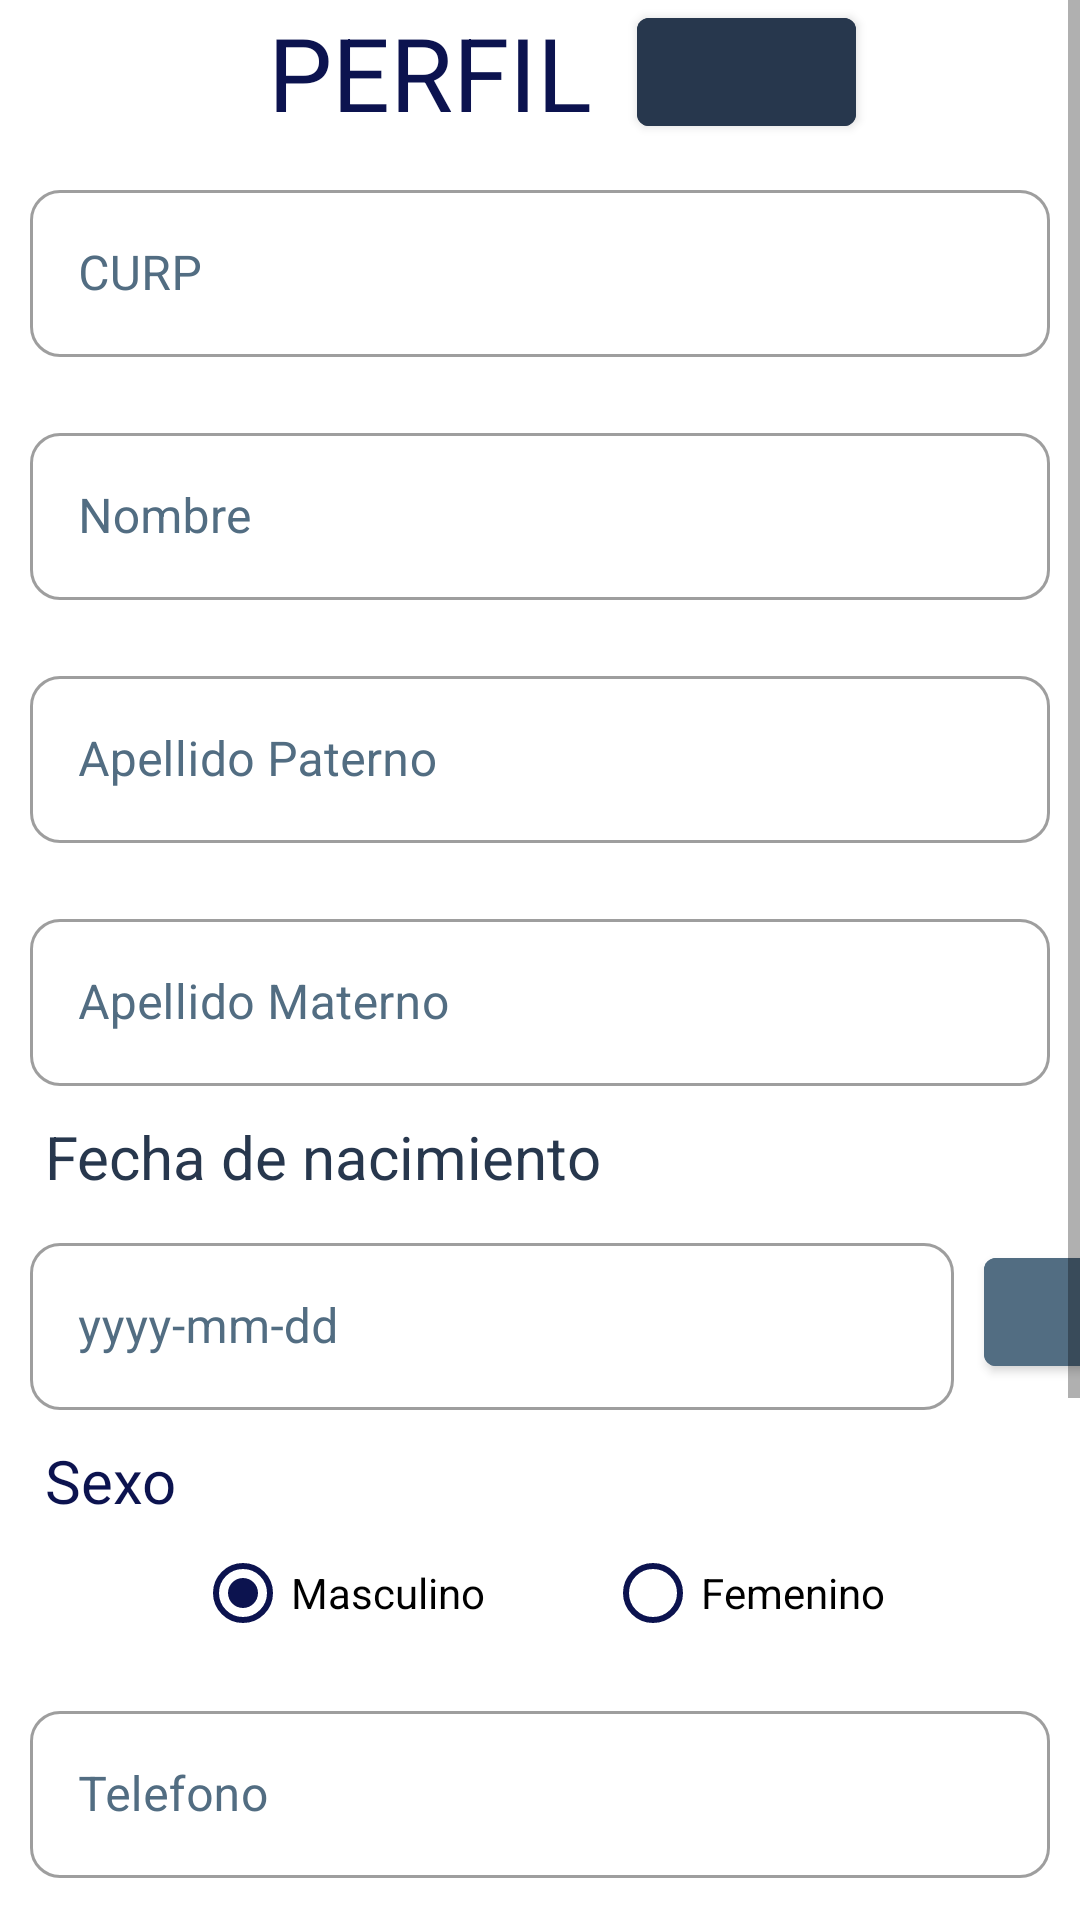

Android layout source for this screen:
<!-- AndroidManifest.xml: application theme Theme.AppDocumentacionTransito -->
<!-- res/layout/activity_mi_perfil.xml -->
<?xml version="1.0" encoding="utf-8"?>
<ScrollView xmlns:android="http://schemas.android.com/apk/res/android"
    xmlns:app="http://schemas.android.com/apk/res-auto"
    xmlns:tools="http://schemas.android.com/tools"
    android:layout_width="match_parent"
    android:layout_height="match_parent">
<LinearLayout
    android:layout_width="match_parent"
    android:layout_height="match_parent"
    android:orientation="vertical"
    tools:context=".MiPerfilActivity">

    <LinearLayout
        android:layout_width="match_parent"
        android:layout_height="wrap_content"
        android:orientation="horizontal"
        android:gravity="center">

        <TextView
            android:id="@+id/textView25"
            android:layout_width="wrap_content"
            android:layout_height="wrap_content"
            android:text="PERFIL"
            android:textColor="@color/color11"
            android:textSize="@dimen/title_form"
            android:layout_marginHorizontal="15dp"
            />

        <Button
            android:id="@+id/button15"
            android:layout_width="@dimen/btn_icon"
            android:layout_height="wrap_content"
            android:backgroundTint="@color/color1"
            android:gravity="center_horizontal|top"
            android:onClick="modificar"
            app:icon="@drawable/baseline_edit_24"
            app:iconSize="@dimen/icon_size_form" />
    </LinearLayout>

    <com.google.android.material.textfield.TextInputLayout
        android:id="@+id/textView13"
        android:layout_width="match_parent"
        android:layout_height="wrap_content"
        android:hint="CURP"
        android:textColorHint="@color/color2"
        app:boxBackgroundMode="outline"
        app:boxCornerRadiusTopEnd="10dp"
        app:boxCornerRadiusTopStart="10dp"
        app:boxCornerRadiusBottomEnd="10dp"
        app:boxCornerRadiusBottomStart="10dp"
        android:layout_margin="10dp"
        style="@style/Widget.MaterialComponents.TextInputLayout.OutlinedBox">

        <com.google.android.material.textfield.TextInputEditText
            android:id="@+id/edit_curp_mp"
            android:layout_width="match_parent"
            android:layout_height="wrap_content"
            />

    </com.google.android.material.textfield.TextInputLayout>

    <com.google.android.material.textfield.TextInputLayout
        android:id="@+id/textView4"
        android:layout_width="match_parent"
        android:layout_height="wrap_content"
        android:hint="Nombre"
        android:textColorHint="@color/color2"
        app:boxBackgroundMode="outline"
        app:boxCornerRadiusTopEnd="10dp"
        app:boxCornerRadiusTopStart="10dp"
        app:boxCornerRadiusBottomEnd="10dp"
        app:boxCornerRadiusBottomStart="10dp"
        android:layout_margin="10dp"
        style="@style/Widget.MaterialComponents.TextInputLayout.OutlinedBox">
        <com.google.android.material.textfield.TextInputEditText
            android:id="@+id/edit_nombre_mp"
            android:layout_width="match_parent"
            android:layout_height="wrap_content"
            />
    </com.google.android.material.textfield.TextInputLayout>

    <com.google.android.material.textfield.TextInputLayout
        android:id="@+id/textView5"
        android:layout_width="match_parent"
        android:layout_height="wrap_content"
        android:hint="Apellido Paterno"
        android:textColorHint="@color/color2"
        app:boxBackgroundMode="outline"
        app:boxCornerRadiusTopEnd="10dp"
        app:boxCornerRadiusTopStart="10dp"
        app:boxCornerRadiusBottomEnd="10dp"
        app:boxCornerRadiusBottomStart="10dp"
        android:layout_margin="10dp"
        style="@style/Widget.MaterialComponents.TextInputLayout.OutlinedBox">

        <com.google.android.material.textfield.TextInputEditText
            android:id="@+id/edit_paterno_mp"
            android:layout_width="match_parent"
            android:layout_height="wrap_content"
            />
    </com.google.android.material.textfield.TextInputLayout>

    <com.google.android.material.textfield.TextInputLayout
        android:id="@+id/textView6"
        android:layout_width="match_parent"
        android:layout_height="wrap_content"
        android:hint="Apellido Materno"
        android:textColorHint="@color/color2"
        app:boxBackgroundMode="outline"
        app:boxCornerRadiusTopEnd="10dp"
        app:boxCornerRadiusTopStart="10dp"
        app:boxCornerRadiusBottomEnd="10dp"
        app:boxCornerRadiusBottomStart="10dp"
        android:layout_margin="10dp"
        style="@style/Widget.MaterialComponents.TextInputLayout.OutlinedBox">
        <com.google.android.material.textfield.TextInputEditText
            android:id="@+id/edit_materno_mp"
            android:layout_width="match_parent"
            android:layout_height="wrap_content"
            />
    </com.google.android.material.textfield.TextInputLayout>

    <TextView
        android:id="@+id/textView71"
        android:layout_width="match_parent"
        android:layout_height="wrap_content"
        android:paddingHorizontal="@dimen/pd_etiquetas_form"
        android:text="Fecha de nacimiento"
        android:textColor="@color/color1"
        android:textSize="@dimen/etiquetas_form" />

    <LinearLayout
        android:layout_width="match_parent"
        android:layout_height="wrap_content"
        android:orientation="horizontal">

        <com.google.android.material.textfield.TextInputLayout
            android:id="@+id/textView7"
            android:layout_width="308dp"
            android:layout_height="wrap_content"
            android:hint="yyyy-mm-dd"
            android:textColorHint="@color/color2"
            app:boxBackgroundMode="outline"
            app:boxCornerRadiusTopEnd="10dp"
            app:boxCornerRadiusTopStart="10dp"
            app:boxCornerRadiusBottomEnd="10dp"
            app:boxCornerRadiusBottomStart="10dp"
            android:layout_margin="10dp"
            style="@style/Widget.MaterialComponents.TextInputLayout.OutlinedBox">

            <com.google.android.material.textfield.TextInputEditText
                android:id="@+id/edit_fecha_nac_mp"
                android:layout_width="match_parent"
                android:layout_height="wrap_content"
                />

        </com.google.android.material.textfield.TextInputLayout>

        <Button
            android:id="@+id/btnFechaMp"
            android:layout_width="@dimen/btn_icon"
            android:layout_height="wrap_content"
            android:backgroundTint="@color/color2"
            android:gravity="center_horizontal|top"
            android:onClick="muestraCalendarioFnacMp"
            app:icon="@drawable/baseline_calendar_month_24"
            app:iconSize="@dimen/icon_size_form" />
    </LinearLayout>
    <DatePicker
        android:id="@+id/dpFechaMp"
        android:layout_width="match_parent"
        android:layout_height="wrap_content"
        android:calendarViewShown="false"
        android:datePickerMode="spinner"
        android:visibility="gone"></DatePicker>

    <TextView
        android:id="@+id/textView8"
        android:layout_width="match_parent"
        android:layout_height="wrap_content"
        android:paddingHorizontal="@dimen/pd_etiquetas_form"
        android:text="Sexo"
        android:textColor="@color/color11"
        android:textSize="@dimen/etiquetas_form" />

    <RadioGroup
        android:layout_width="match_parent"
        android:layout_height="wrap_content"
        android:gravity="center"
        android:orientation="horizontal"
        >

        <RadioButton
            android:id="@+id/radio_masculino_mp"
            android:layout_width="wrap_content"
            android:layout_height="wrap_content"
            android:checked="true"
            android:text="Masculino"
            android:layout_marginHorizontal="20sp"
            android:buttonTint="@color/color11"/>

        <RadioButton
            android:id="@+id/radio_femenino_mp"
            android:layout_width="wrap_content"
            android:layout_height="wrap_content"
            android:text="Femenino"
            android:layout_marginHorizontal="20sp"
            android:buttonTint="@color/color11"/>

    </RadioGroup>

    <com.google.android.material.textfield.TextInputLayout
        android:id="@+id/textView9"
        android:layout_width="match_parent"
        android:layout_height="wrap_content"
        android:hint="Telefono"
        android:textColorHint="@color/color2"
        app:boxBackgroundMode="outline"
        app:boxCornerRadiusTopEnd="10dp"
        app:boxCornerRadiusTopStart="10dp"
        app:boxCornerRadiusBottomEnd="10dp"
        app:boxCornerRadiusBottomStart="10dp"
        android:layout_margin="10dp"
        style="@style/Widget.MaterialComponents.TextInputLayout.OutlinedBox">

        <com.google.android.material.textfield.TextInputEditText
            android:id="@+id/edit_telefono_mp"
            android:layout_width="match_parent"
            android:layout_height="wrap_content"
            android:inputType="phone"
            />

    </com.google.android.material.textfield.TextInputLayout>


    <com.google.android.material.textfield.TextInputLayout
        android:id="@+id/textView10"
        android:layout_width="match_parent"
        android:layout_height="wrap_content"
        android:hint="Domicilio"
        android:textColorHint="@color/color2"
        app:boxBackgroundMode="outline"
        app:boxCornerRadiusTopEnd="10dp"
        app:boxCornerRadiusTopStart="10dp"
        app:boxCornerRadiusBottomEnd="10dp"
        app:boxCornerRadiusBottomStart="10dp"
        android:layout_margin="10dp"
        style="@style/Widget.MaterialComponents.TextInputLayout.OutlinedBox">

        <com.google.android.material.textfield.TextInputEditText
            android:id="@+id/edit_direccion_mp"
            android:layout_width="match_parent"
            android:layout_height="wrap_content"
            />

    </com.google.android.material.textfield.TextInputLayout>

    <com.google.android.material.textfield.TextInputLayout
        android:id="@+id/textView11"
        android:layout_width="match_parent"
        android:layout_height="wrap_content"
        android:hint="Usuario"
        android:textColorHint="@color/color2"
        app:boxBackgroundMode="outline"
        app:boxCornerRadiusTopEnd="10dp"
        app:boxCornerRadiusTopStart="10dp"
        app:boxCornerRadiusBottomEnd="10dp"
        app:boxCornerRadiusBottomStart="10dp"
        android:layout_margin="10dp"
        style="@style/Widget.MaterialComponents.TextInputLayout.OutlinedBox">

        <com.google.android.material.textfield.TextInputEditText
            android:id="@+id/edit_usuario_mp"
            android:layout_width="match_parent"
            android:layout_height="wrap_content"
            />

    </com.google.android.material.textfield.TextInputLayout>

    <com.google.android.material.textfield.TextInputLayout
        android:id="@+id/textView12"
        android:layout_width="match_parent"
        android:layout_height="wrap_content"
        android:hint="Contraseña"
        android:textColorHint="@color/color2"
        app:boxBackgroundMode="outline"
        app:boxCornerRadiusTopEnd="10dp"
        app:boxCornerRadiusTopStart="10dp"
        app:boxCornerRadiusBottomEnd="10dp"
        app:boxCornerRadiusBottomStart="10dp"
        android:layout_margin="10dp"
        style="@style/Widget.MaterialComponents.TextInputLayout.OutlinedBox">

        <com.google.android.material.textfield.TextInputEditText
            android:id="@+id/edit_contrasenia_mp"
            android:layout_width="match_parent"
            android:layout_height="wrap_content"
            />

    </com.google.android.material.textfield.TextInputLayout>
</LinearLayout>
</ScrollView>
<!-- resources referenced by this layout -->
<resources>
  <color name="color1">#27374D</color>
  <color name="color11">#0C134F</color>
  <color name="color2">#526D82</color>
  <dimen name="btn_icon">73dp</dimen>
  <dimen name="etiquetas_form">20dp</dimen>
  <dimen name="icon_size_form">40dp</dimen>
  <dimen name="pd_etiquetas_form">15sp</dimen>
  <dimen name="title_form">34dp</dimen>
  <style name="Theme.AppDocumentacionTransito" parent="Theme.MaterialComponents.DayNight.DarkActionBar">
          
          <item name="colorPrimary">@color/color1</item>
          <item name="colorPrimaryVariant">@color/color2</item>
          <item name="colorOnPrimary">@color/white</item>
          
          <item name="colorSecondary">@color/color3</item>
          <item name="colorSecondaryVariant">@color/color3</item>
          <item name="colorOnSecondary">@color/black</item>
          
          <item name="android:statusBarColor">@color/color1</item>
          
      </style>
  <color name="white">#FFFFFFFF</color>
  <color name="color3">#9DB2BF</color>
  <color name="black">#FF000000</color>
</resources>
